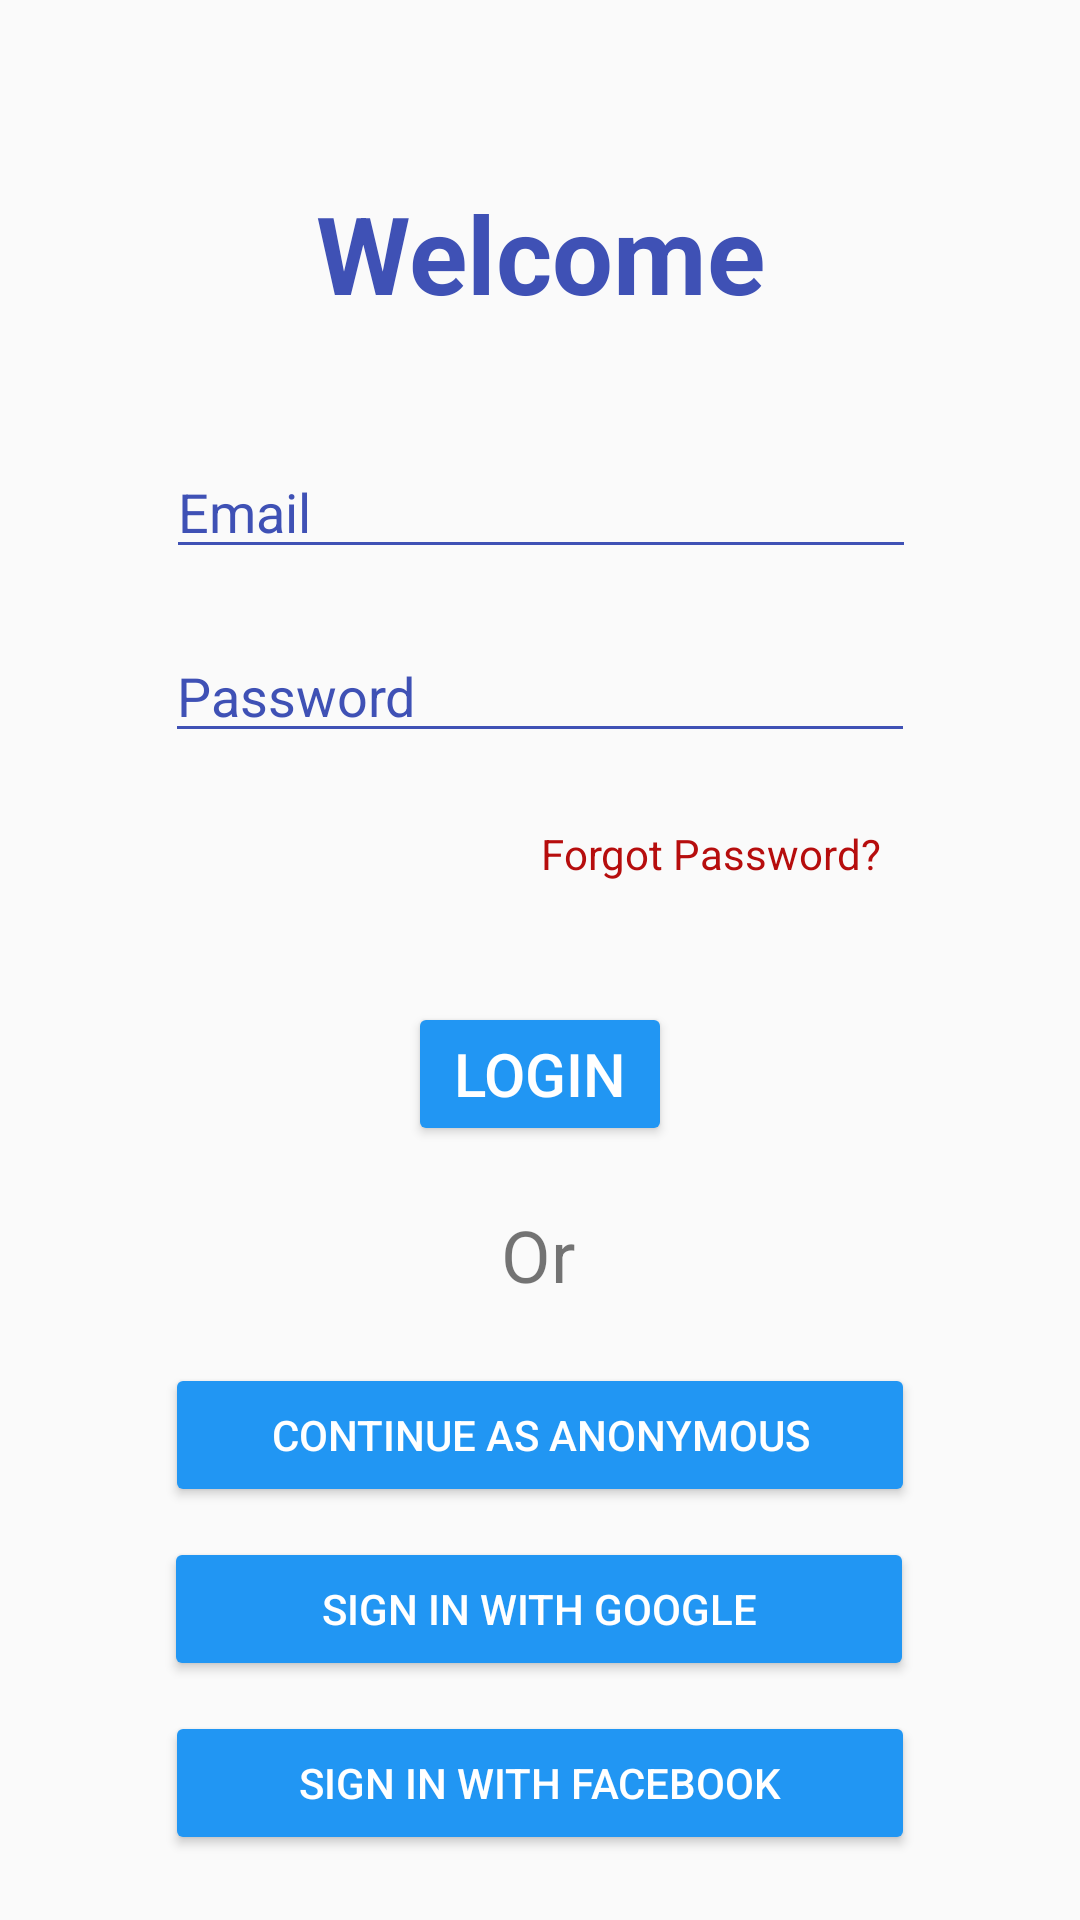

Reconstruct the res/layout file that produces this screen, plus the resources it refers to.
<!-- AndroidManifest.xml: application theme Theme.TVShowsAndMoviesList -->
<!-- res/layout/activity_main.xml -->
<?xml version="1.0" encoding="utf-8"?>
<androidx.constraintlayout.widget.ConstraintLayout xmlns:android="http://schemas.android.com/apk/res/android"
    xmlns:app="http://schemas.android.com/apk/res-auto"
    xmlns:tools="http://schemas.android.com/tools"
    android:layout_width="match_parent"
    android:layout_height="match_parent"
    tools:context=".MainActivity">

    <Button
        android:id="@+id/Login"
        android:layout_width="wrap_content"
        android:layout_height="wrap_content"
        android:layout_marginTop="40dp"
        android:backgroundTint="#2196F3"
        android:text="@string/btnLogin"
        android:textColor="#FFFFFF"
        android:textSize="20sp"
        app:iconTint="#3F51B5"
        app:layout_constraintEnd_toEndOf="parent"
        app:layout_constraintStart_toStartOf="parent"
        app:layout_constraintTop_toBottomOf="@+id/ForgotPassword"
        app:rippleColor="#003F51B5" />

    <TextView
        android:id="@+id/Welcome"
        android:layout_width="wrap_content"
        android:layout_height="wrap_content"
        android:layout_marginTop="60dp"
        android:text="@string/tvWelcome"
        android:textAlignment="center"
        android:textColor="#3F51B5"
        android:textSize="36sp"
        android:textStyle="bold"
        app:layout_constraintEnd_toEndOf="parent"
        app:layout_constraintStart_toStartOf="parent"
        app:layout_constraintTop_toTopOf="parent" />

    <EditText
        android:id="@+id/EmailMain"
        android:layout_width="250dp"
        android:layout_height="wrap_content"
        android:layout_marginTop="40dp"
        android:backgroundTint="#3F51B5"
        android:ems="10"
        android:hint="@string/hintEmail"
        android:importantForAutofill="no"
        android:inputType="textPersonName|textEmailAddress"
        android:textAlignment="viewStart"
        android:textAllCaps="true"
        android:textColor="#3F51B5"
        android:textColorHighlight="#00FAFAFA"
        android:textColorHint="#3F51B5"
        android:textColorLink="#3F51B5"
        android:textIsSelectable="false"
        app:layout_constraintEnd_toEndOf="parent"
        app:layout_constraintHorizontal_bias="0.503"
        app:layout_constraintStart_toStartOf="parent"
        app:layout_constraintTop_toBottomOf="@+id/Welcome" />

    <EditText
        android:id="@+id/PasswordMain"
        android:layout_width="250dp"
        android:layout_height="wrap_content"
        android:layout_marginTop="20dp"
        android:backgroundTint="#3F51B5"
        android:ems="10"
        android:hint="@string/hintPassword"
        android:importantForAutofill="no"
        android:inputType="textPassword"
        android:textColor="#3F51B5"
        android:textColorHighlight="#00FAFAFA"
        android:textColorHint="#3F51B5"
        android:textColorLink="#3F51B5"
        android:textIsSelectable="false"
        app:layout_constraintEnd_toEndOf="parent"
        app:layout_constraintStart_toStartOf="parent"
        app:layout_constraintTop_toBottomOf="@+id/EmailMain" />

    <Button
        android:id="@+id/Anonymous"
        android:layout_width="250dp"
        android:layout_height="wrap_content"
        android:layout_marginTop="20dp"
        android:backgroundTint="#2196F3"
        android:text="@string/btnAnonymous"
        android:textColor="#FFFFFF"
        app:layout_constraintEnd_toEndOf="parent"
        app:layout_constraintStart_toStartOf="parent"
        app:layout_constraintTop_toBottomOf="@+id/Or" />

    <Button
        android:id="@+id/btnGoogle"
        android:layout_width="250dp"
        android:layout_height="wrap_content"
        android:layout_marginTop="10dp"
        android:backgroundTint="#2196F3"
        android:text="@string/btnGmail"
        android:textColor="#FFFFFF"
        app:layout_constraintEnd_toEndOf="parent"
        app:layout_constraintHorizontal_bias="0.497"
        app:layout_constraintStart_toStartOf="parent"
        app:layout_constraintTop_toBottomOf="@+id/Anonymous" />

    <TextView
        android:id="@+id/Or"
        android:layout_width="wrap_content"
        android:layout_height="wrap_content"
        android:layout_marginTop="20dp"
        android:text="@string/tvOr"
        android:textSize="24sp"
        app:layout_constraintEnd_toEndOf="parent"
        app:layout_constraintHorizontal_bias="0.498"
        app:layout_constraintStart_toStartOf="parent"
        app:layout_constraintTop_toBottomOf="@+id/Login" />

    <Button
        android:id="@+id/Facebook"
        android:layout_width="250dp"
        android:layout_height="wrap_content"
        android:layout_marginTop="10dp"
        android:backgroundTint="#2196F3"
        android:text="@string/btnFacebook"
        android:textColor="#FFFFFF"
        android:textSize="14sp"
        app:layout_constraintEnd_toEndOf="parent"
        app:layout_constraintStart_toStartOf="parent"
        app:layout_constraintTop_toBottomOf="@+id/btnGoogle" />

    <TextView
        android:id="@+id/RegisterMain"
        android:layout_width="wrap_content"
        android:layout_height="wrap_content"
        android:layout_marginTop="25dp"
        android:text="@string/tvRegister"
        android:textColor="#B60D0D"
        android:textSize="16sp"
        app:layout_constraintEnd_toEndOf="parent"
        app:layout_constraintStart_toStartOf="parent"
        app:layout_constraintTop_toBottomOf="@+id/Facebook" />

    <TextView
        android:id="@+id/ForgotPassword"
        android:layout_width="wrap_content"
        android:layout_height="wrap_content"
        android:layout_marginTop="24dp"
        android:text="@string/tvForgotPassword"
        android:textAllCaps="false"
        android:textColor="#B60D0D"
        app:layout_constraintEnd_toEndOf="parent"
        app:layout_constraintHorizontal_bias="0.731"
        app:layout_constraintStart_toStartOf="parent"
        app:layout_constraintTop_toBottomOf="@+id/PasswordMain" />

</androidx.constraintlayout.widget.ConstraintLayout>
<!-- resources referenced by this layout -->
<resources>
  <string name="btnAnonymous">Continue as Anonymous</string>
  <string name="btnFacebook">Sign in with Facebook</string>
  <string name="btnGmail">Sign in with Google</string>
  <string name="btnLogin">Login</string>
  <string name="hintEmail">Email</string>
  <string name="hintPassword">Password</string>
  <string name="tvForgotPassword">Forgot Password?</string>
  <string name="tvOr">Or</string>
  <string name="tvRegister">New user? Register</string>
  <string name="tvWelcome">Welcome</string>
  <style name="Theme.TVShowsAndMoviesList" parent="Theme.AppCompat.Light.NoActionBar">
          
          <item name="colorPrimary">@color/purple_500</item>
          <item name="colorPrimaryVariant">@color/purple_700</item>
          <item name="colorOnPrimary">@color/white</item>
          
          <item name="colorSecondary">@color/teal_200</item>
          <item name="colorSecondaryVariant">@android:color/holo_blue_dark</item>
          <item name="colorOnSecondary">@color/white</item>
          
          <item name="android:statusBarColor" tools:targetApi="l">?attr/colorPrimaryVariant</item>
          
      </style>
  <color name="purple_500">#2196F3</color>
  <color name="purple_700">#2196F3</color>
  <color name="white">#FFFFFFFF</color>
  <color name="teal_200">#2196F3</color>
</resources>
